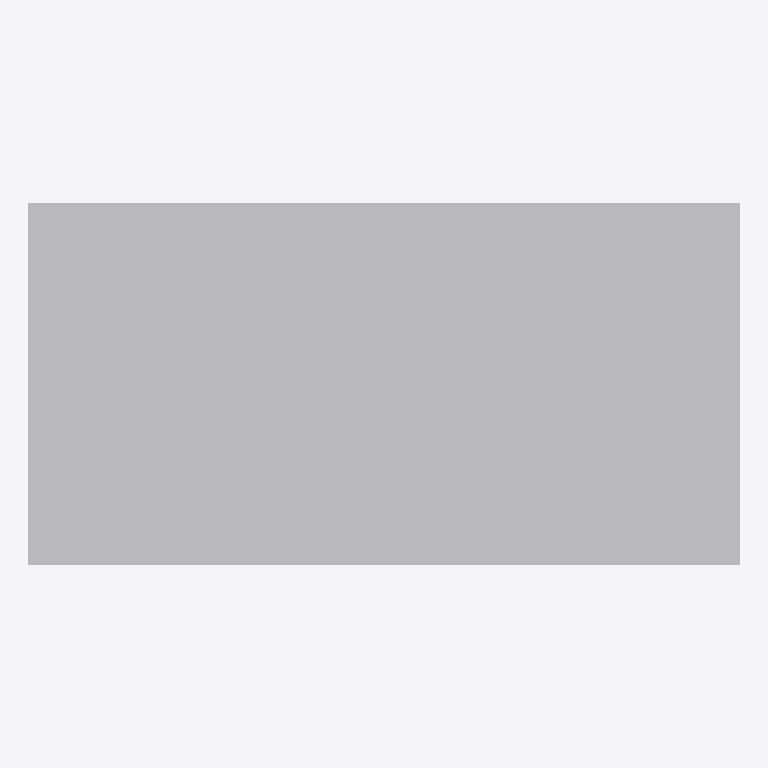
Plan cut of the same IFC building model at storey 'Level 0' (level 0.00 m, cut at 1.40 m), seen from above with north up, elements coloured by IFC class: 1 other element (light grey). No cut surface shows.
Extent 0.245 m × 0.125 m × 0.365 m (x, y, z). Storeys (1): Level 0 at 0.00 m. Elements (1): 1 IfcBuildingElementProxy.

HEADER;
FILE_DESCRIPTION(('ViewDefinition [CoordinationView_V2.0]'),'2;1');
FILE_NAME('Project Number','2022-11-23T12:01:11+01:00',(''),(''),'ODA SDAI 22.12','23.0.11.19 - Exporter 23.0.11.19 - Alternate UI ','');
FILE_SCHEMA(('IFC2X3'));
ENDSEC;
DATA;
#98=IFCPROJECT('0AFXIEpCv6VgFP8fU8$xj6',#20,'Project Number',$,$,'Project Name','Project Status',(#93),#90);
#106=IFCSITE('0AFXIEpCv6VgFP8fU8$xj4',#20,'Default',$,$,#105,$,$,.ELEMENT.,(51,30,23,112487),(0,-7,-37,-956022),0.0,$,$);
#100=IFCBUILDING('0AFXIEpCv6VgFP8fU8$xj7',#20,'',$,$,#16,$,'',.ELEMENT.,$,$,#99);
#103=IFCBUILDINGSTOREY('3Zu5Bv0LOHrPC10026FoQQ',#20,'Level 0',$,'Level:Circle Head - Project Datum',#102,$,'Level 0',.ELEMENT.,0.0);
#148=IFCBUILDINGELEMENTPROXY('2nkFnpns5FTv91smNKQ3sC',#20,'Shoebox_family:Shoebox_family:322621',$,'Shoebox_family:Shoebox_family',#147,#144,'322621',$);
ENDSEC;
